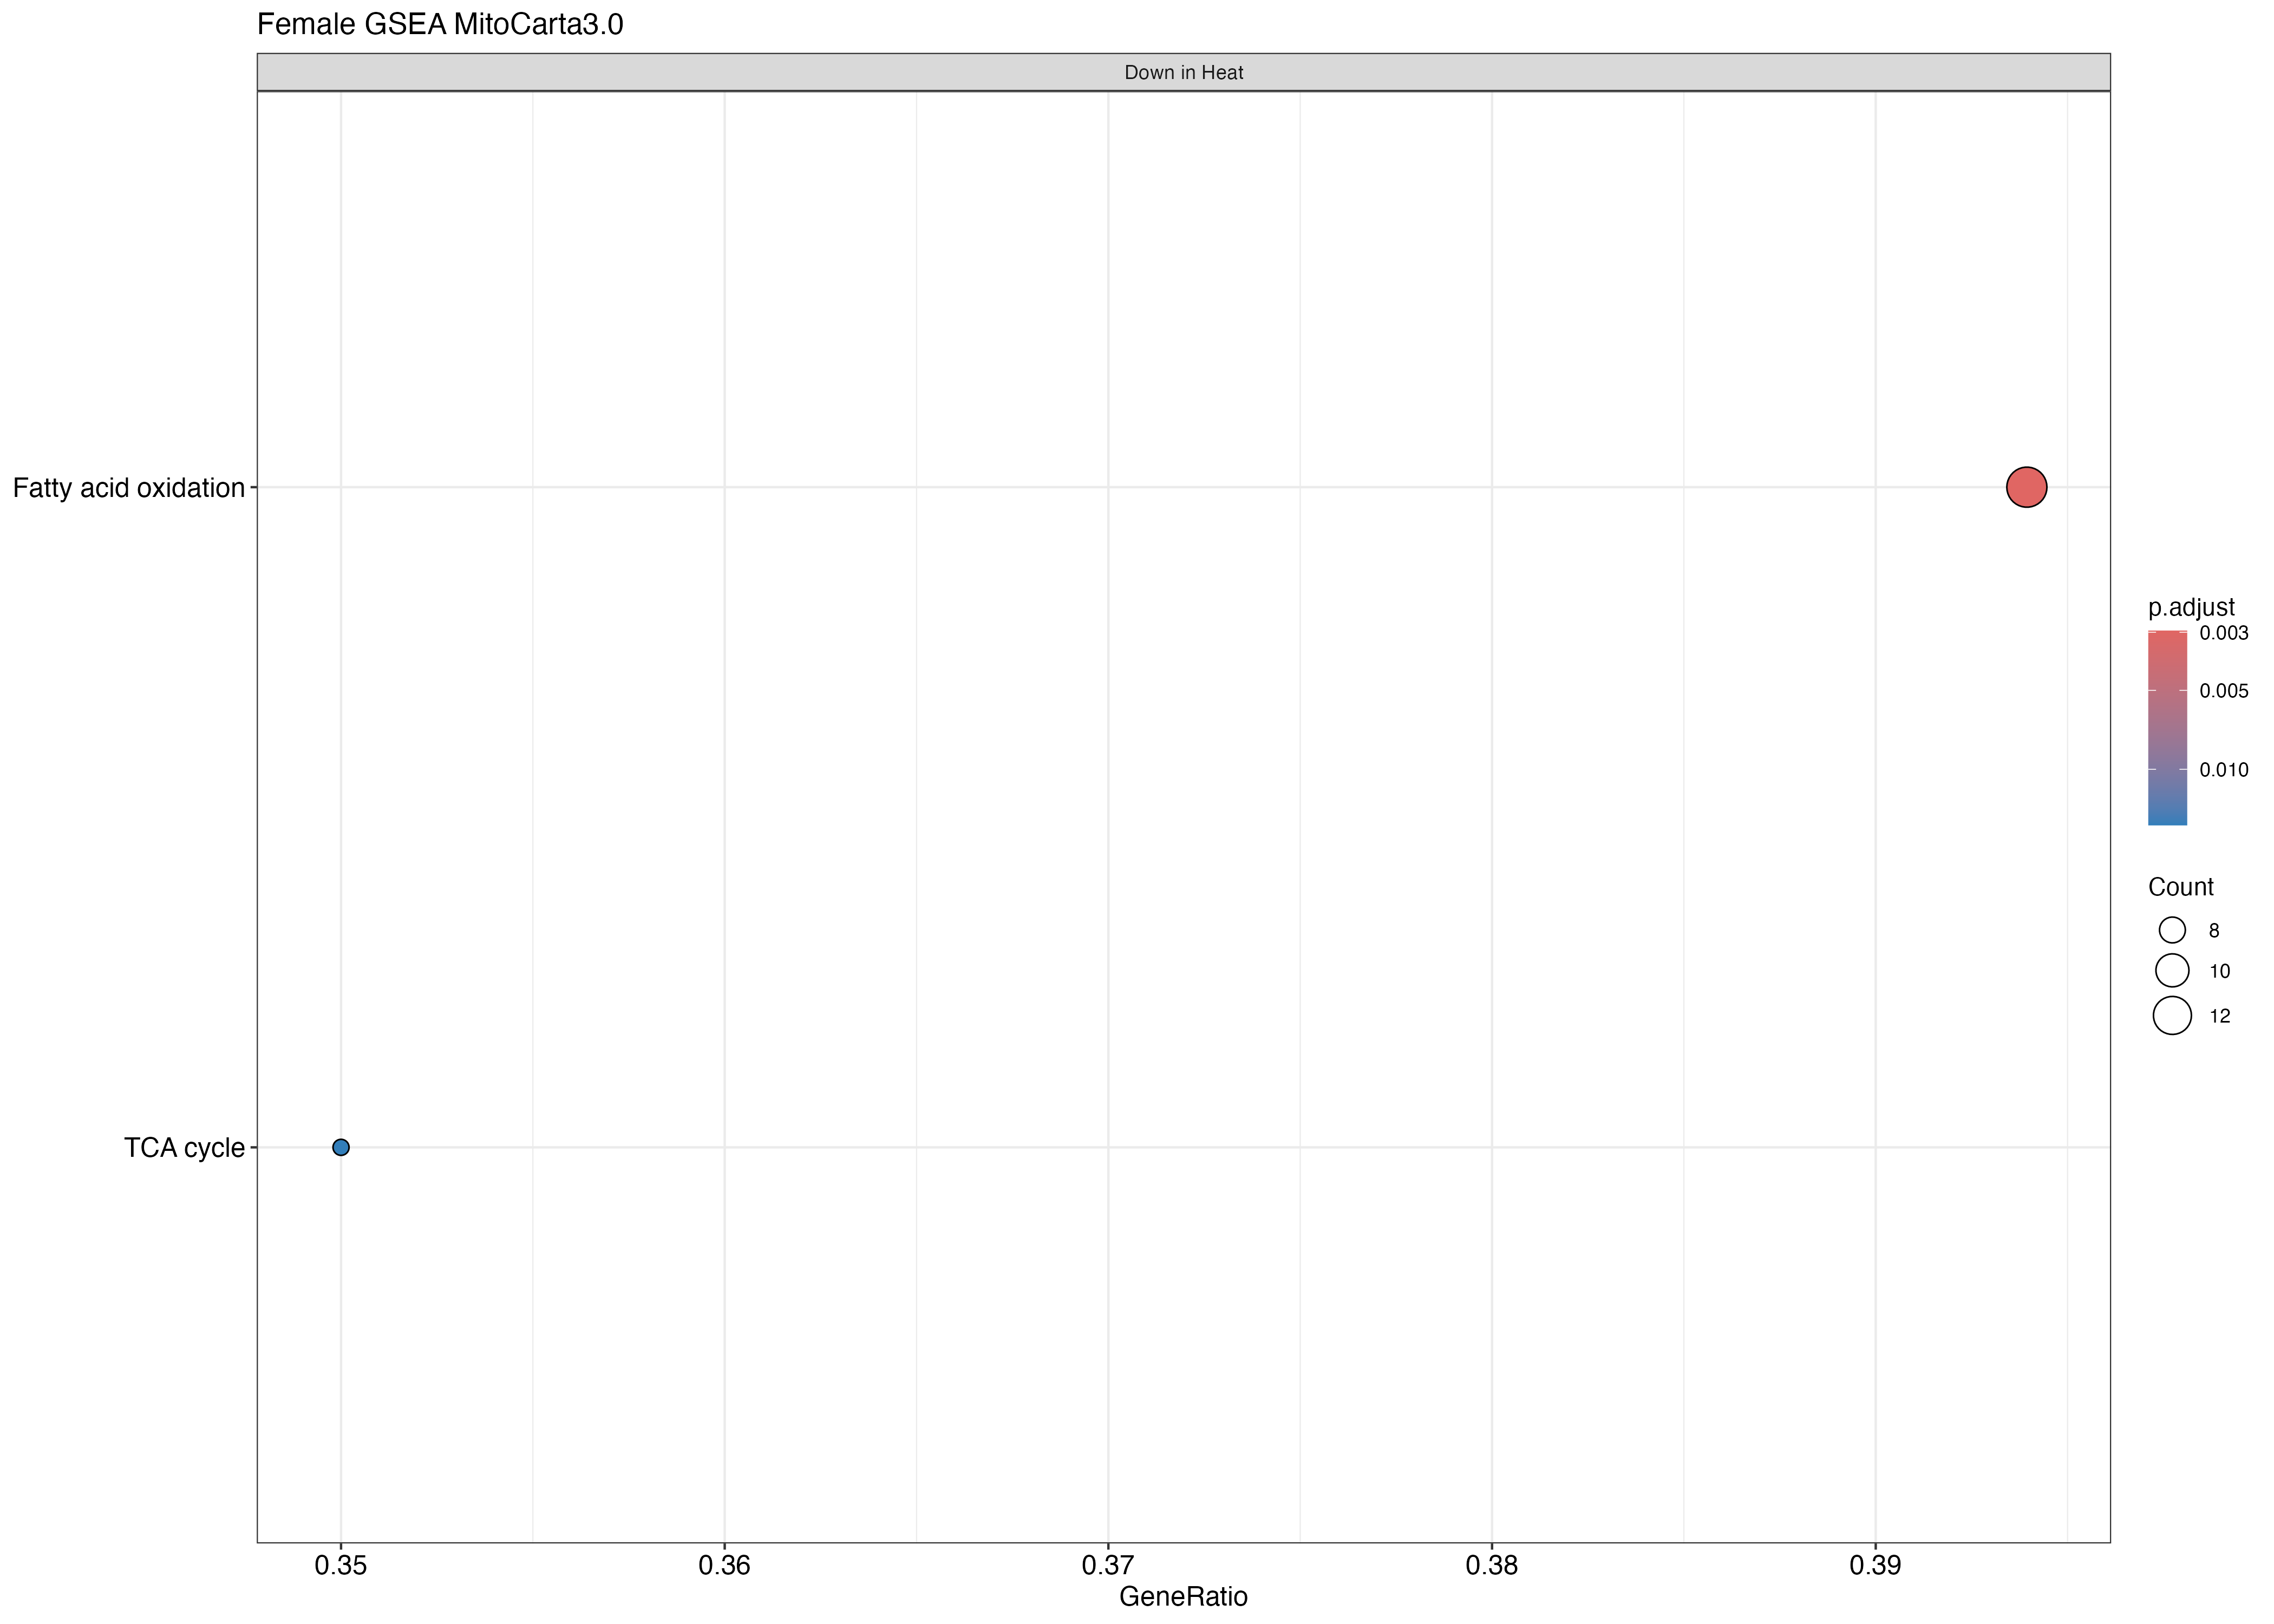

Data behind this chart, as committed beside it:
ID, Description, setSize, enrichmentScore, NES, pvalue, p.adjust, qvalue, rank, leading_edge, core_enrichment
Fatty acid oxidation, Fatty acid oxidation, 33, -0.6442, -2.13, 2.57794778220459e-05, 0.002965, 0.002849, 1665, tags=39%, list=13%, signal=34%, MCEE/ETFDH/ACAT1/CROT/PCCB/HADH/CPT1A/ET…
TCA cycle, TCA cycle, 20, -0.6863, -1.977, 0.0002838, 0.01632, 0.01569, 1604, tags=35%, list=13%, signal=31%, DLD/SDHD/SUCLG2/FH/ACO2/SUCLG1/DLST
